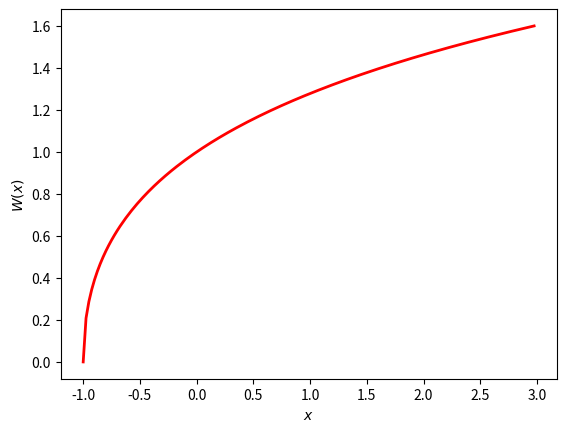

Write the Python code that produced this figure.
import numpy as np
import matplotlib.pyplot as plt

def xofw(w):
    return (w-1.0)*np.exp(w)

def wofx(x):
    """for input x >= -1 find w>0 such that (w-1)e^w = x"""
    ##check error
    if x < -1:
        print("Error: Invalid input for wofx")
        return None
    ##where the slope is 0 use a Talor approximation    
    if x < -0.995: 
        return np.sqrt(2.0+2.0*x-2.0/3.0*(2.0*x+2.0)**1.5)
    ##otherwise use Newton Raphson method interation    
    w = np.log((2.0+x)/np.log(3.0+x)) #a more or less random guess
    lastw = w
    w = (x*np.exp(-w)-w+1.0)/w+w    
    while(abs(w-lastw)>1.e-8):
        lastw = w
        w = (x*np.exp(-w)-w+1.0)/w+w    
    return w

x = np.arange(-1., 3., 0.025)
w = [ wofx(t) for t in x ]
plt.plot(x, w, color='r', linewidth=2.0)
plt.xlabel('$x$')
plt.ylabel('$W(x)$')
plt.show()


    
